Image classification data set "Automatic-Classification-of-Paper-Currencies" (laylaa7/Automatic-Classification-of-Paper-Currencies on GitHub). Class labels (10): 1 denomination back, 1 denomination front, 10 denomination back, 10 denomination front, 20 denomination back, 20 denomination front, 5 denomination back, 5 denomination front, 50 denomination back, 50 denomination front.

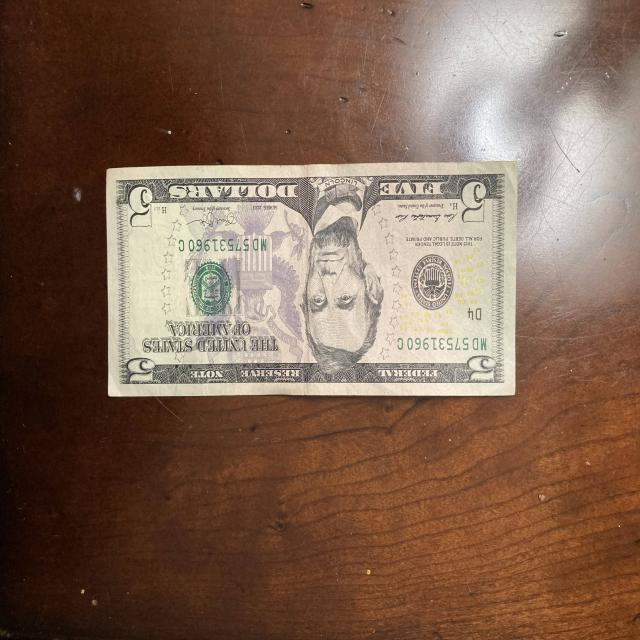
Label: 5 denomination front

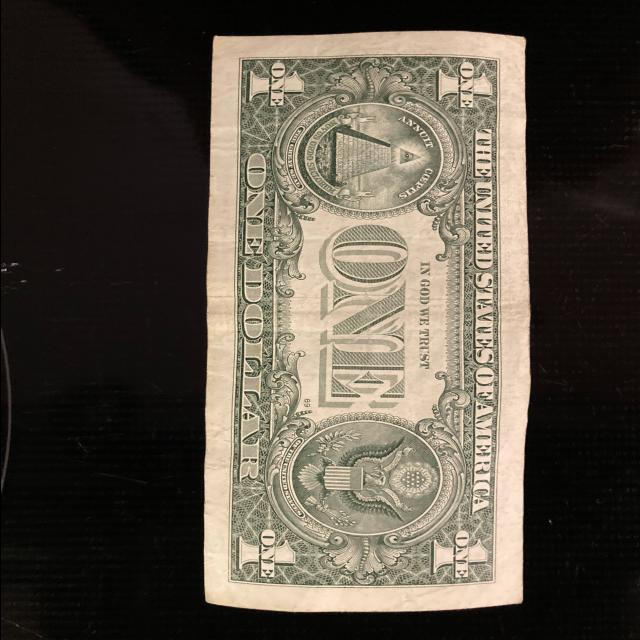
Label: 1 denomination back

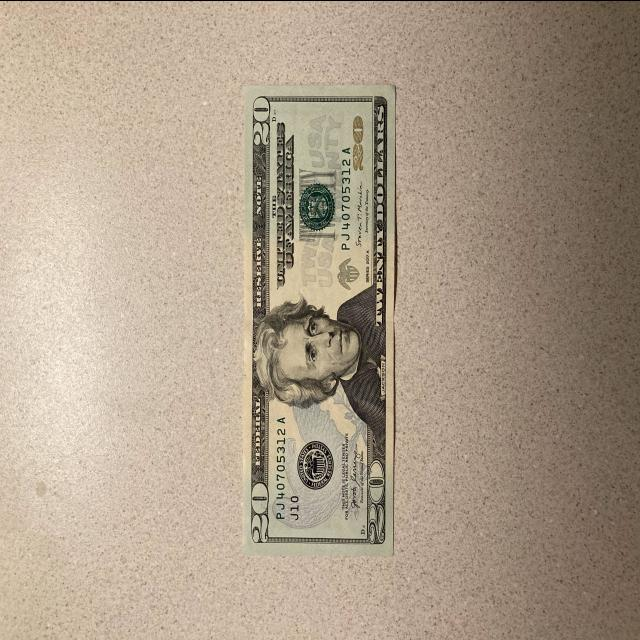
Label: 20 denomination front

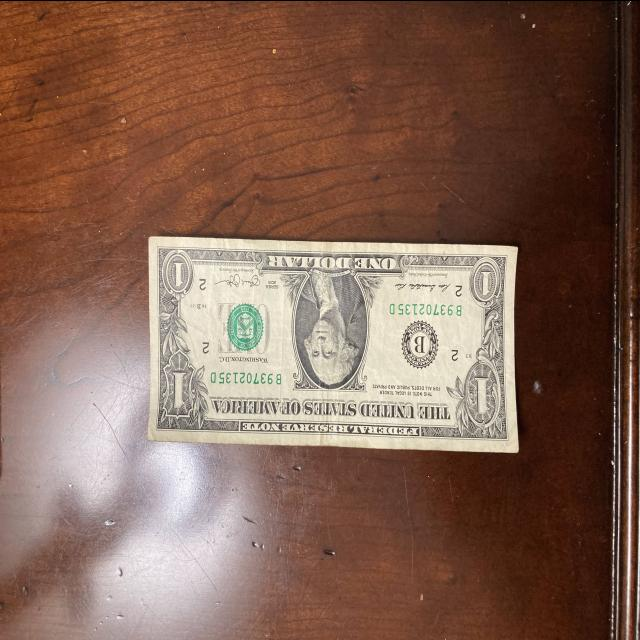
Label: 1 denomination front

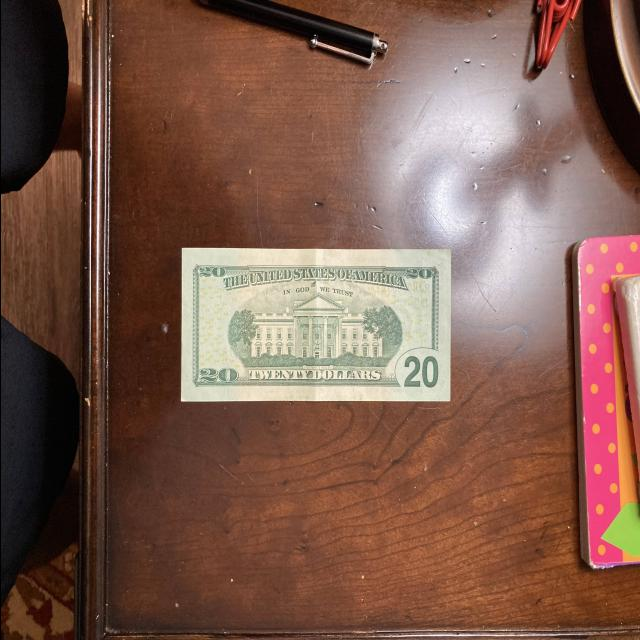
Label: 20 denomination back

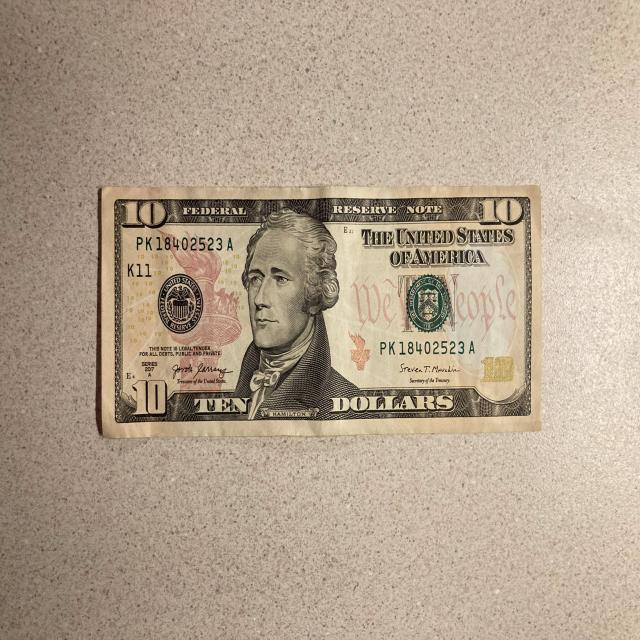
Label: 10 denomination front
